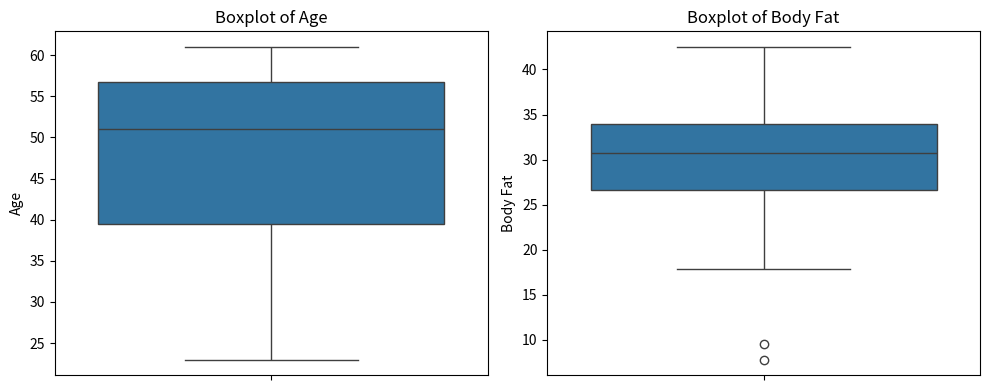
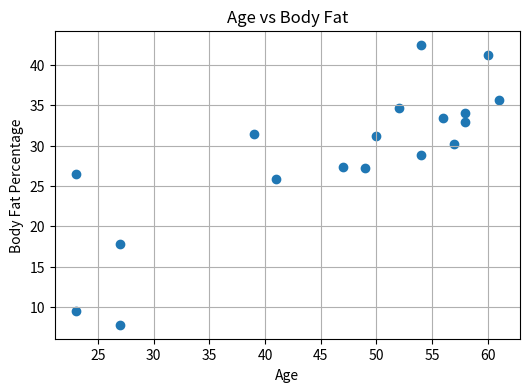
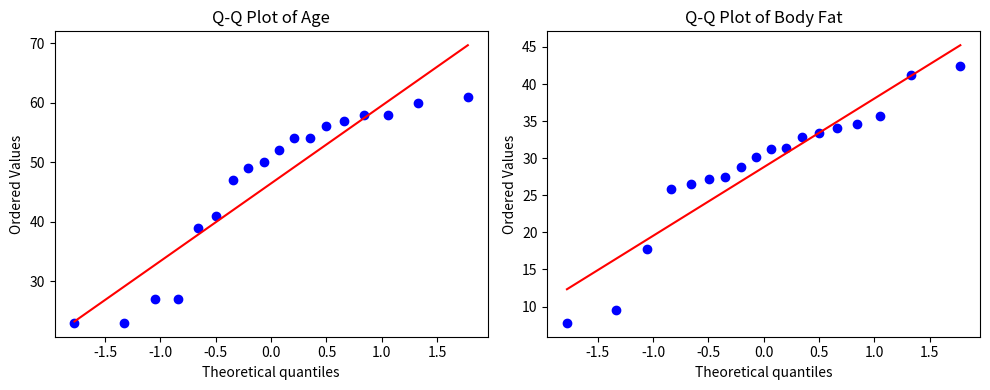

The script that saved these images, in order:

import pandas as pd
import matplotlib.pyplot as plt
import seaborn as sns
from scipy import stats

# Given data
age = [23, 23, 27, 27, 39, 41, 47, 49, 50,
       52, 54, 54, 56, 57, 58, 58, 60, 61]

fat = [9.5, 26.5, 7.8, 17.8, 31.4, 25.9, 27.4,
       27.2, 31.2, 34.6, 42.5, 28.8, 33.4,
       30.2, 34.1, 32.9, 41.2, 35.7]

# Create DataFrame
df = pd.DataFrame({
    'Age': age,
    'Body Fat': fat
})

# Calculate statistics
print("Statistical Analysis")
print(df.agg(['mean', 'median', 'std']))

# Draw boxplots
plt.figure(figsize=(10, 4))

plt.subplot(1, 2, 1)
sns.boxplot(y=df['Age'])
plt.title("Boxplot of Age")

plt.subplot(1, 2, 2)
sns.boxplot(y=df['Body Fat'])
plt.title("Boxplot of Body Fat")

plt.tight_layout()
plt.show()

# Draw scatter plot
plt.figure(figsize=(6, 4))
plt.scatter(df['Age'], df['Body Fat'])
plt.xlabel("Age")
plt.ylabel("Body Fat Percentage")
plt.title("Age vs Body Fat")
plt.grid()
plt.show()

# Draw Q-Q plots
plt.figure(figsize=(10, 4))

plt.subplot(1, 2, 1)
stats.probplot(df['Age'], dist="norm", plot=plt)
plt.title("Q-Q Plot of Age")

plt.subplot(1, 2, 2)
stats.probplot(df['Body Fat'], dist="norm", plot=plt)
plt.title("Q-Q Plot of Body Fat")

plt.tight_layout()
plt.show()
